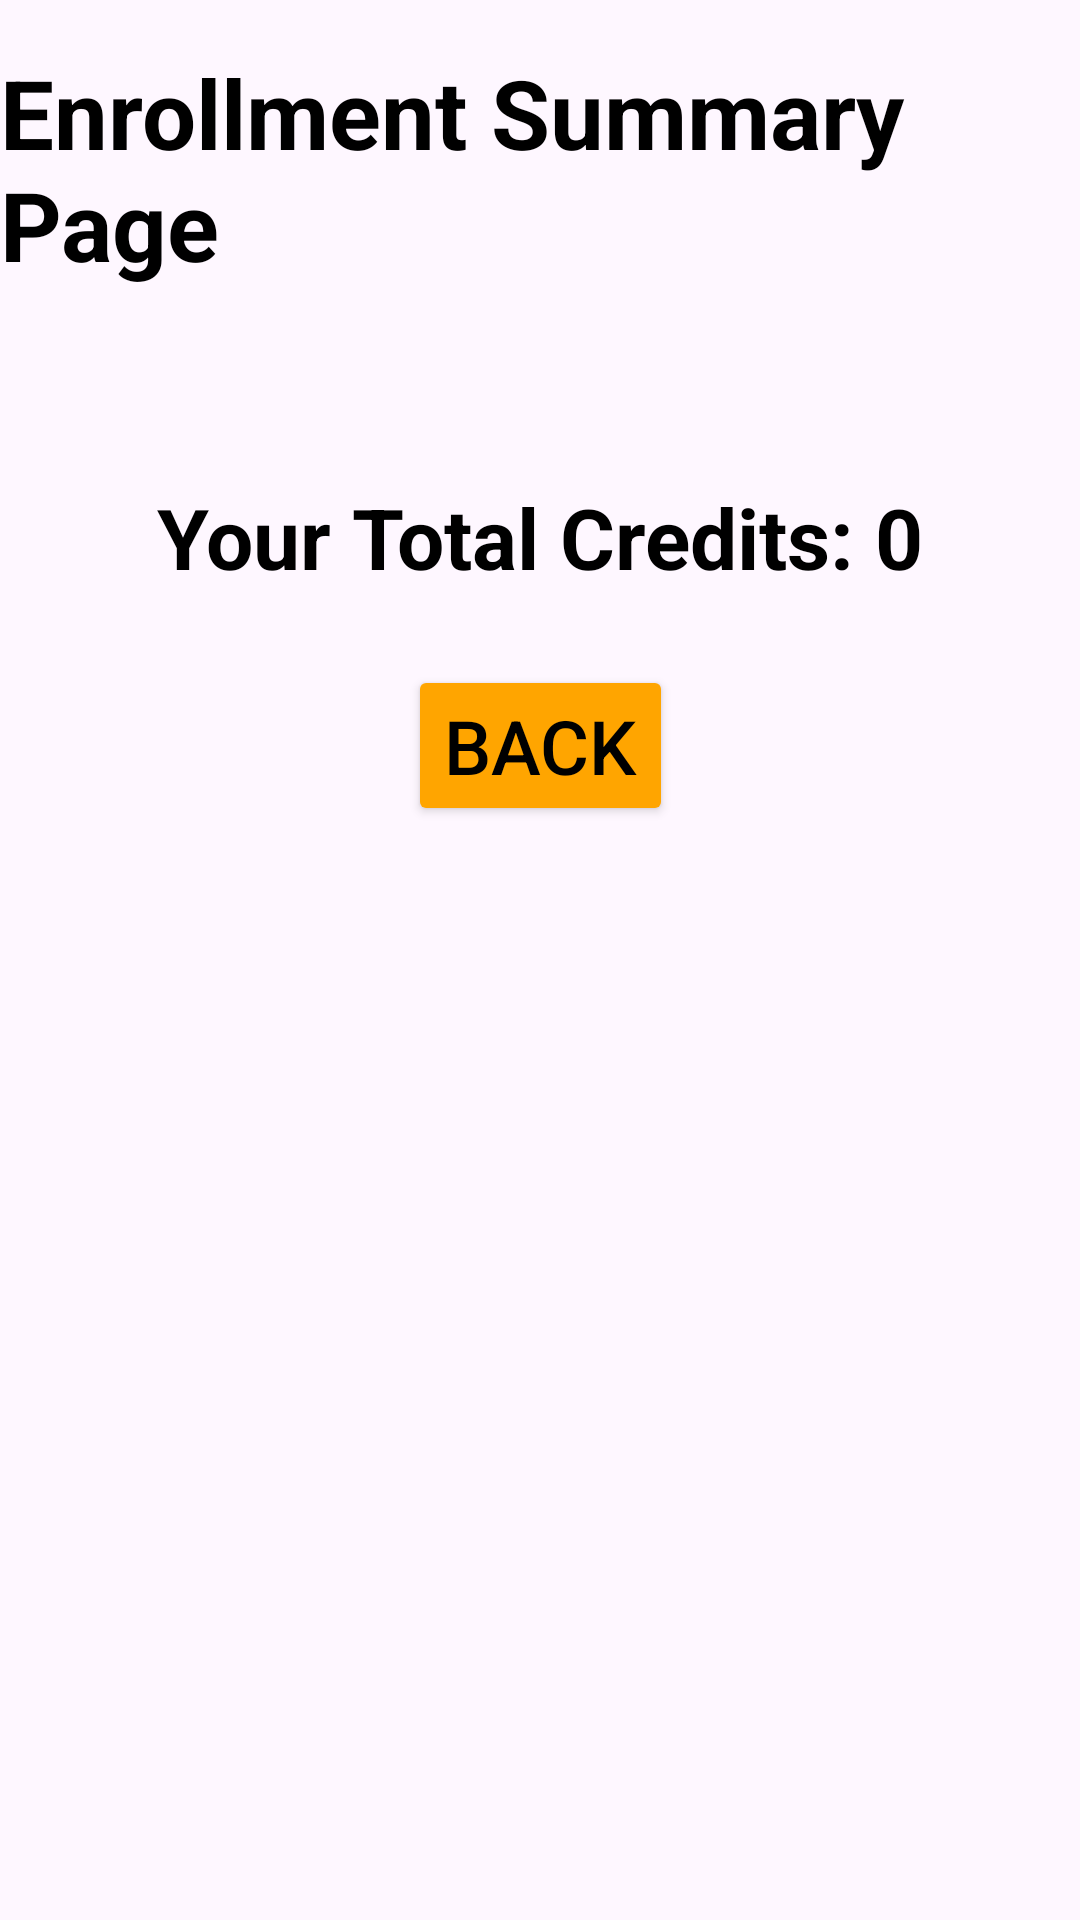

The Android layout XML behind this screen, and the referenced resources:
<!-- AndroidManifest.xml: application theme Theme.WMPFinalExam -->
<!-- res/layout/activity_enrollment_summary_page.xml -->
<?xml version="1.0" encoding="utf-8"?>
<androidx.constraintlayout.widget.ConstraintLayout xmlns:android="http://schemas.android.com/apk/res/android"
    xmlns:app="http://schemas.android.com/apk/res-auto"
    xmlns:tools="http://schemas.android.com/tools"
    android:layout_width="match_parent"
    android:layout_height="match_parent"
    android:background="@drawable/orange"
    tools:context=".EnrollmentSummaryPage">

    <TextView
        android:id="@+id/TextViewSubject"
        android:layout_width="wrap_content"
        android:layout_height="wrap_content"
        android:layout_margin="16dp"
        android:text="Enrollment Summary Page"
        android:textColor="@color/black"
        android:textSize="32sp"
        android:textStyle="bold"
        app:layout_constraintEnd_toEndOf="parent"
        app:layout_constraintStart_toStartOf="parent"
        app:layout_constraintTop_toTopOf="parent" />

    <LinearLayout
        android:id="@+id/subjectListLayout"
        android:layout_width="match_parent"
        android:layout_height="wrap_content"
        android:orientation="vertical"
        android:padding="16dp"
        android:layout_margin="16dp"
        app:layout_constraintEnd_toEndOf="parent"
        app:layout_constraintStart_toStartOf="parent"
        app:layout_constraintTop_toBottomOf="@+id/TextViewSubject"
        android:background="@color/material_on_surface_stroke">
    </LinearLayout>

    <TextView
        android:id="@+id/TextViewTotCreds"
        android:layout_width="wrap_content"
        android:layout_height="wrap_content"
        android:text="Your Total Credits: 0"
        android:textColor="@color/black"
        android:textSize="28sp"
        android:textStyle="bold"
        android:layout_marginTop="16dp"
        app:layout_constraintTop_toBottomOf="@id/subjectListLayout"
        app:layout_constraintStart_toStartOf="parent"
        app:layout_constraintEnd_toEndOf="parent"/>

    <Button
        android:id="@+id/BackButton"
        android:layout_width="wrap_content"
        android:layout_height="wrap_content"
        android:text="Back"
        android:textColor="@color/black"
        android:textSize="25dp"
        android:layout_marginTop="24dp"
        app:layout_constraintTop_toBottomOf="@id/TextViewTotCreds"
        app:layout_constraintStart_toStartOf="parent"
        android:backgroundTint="#FFA500"
        app:layout_constraintEnd_toEndOf="parent"/>

</androidx.constraintlayout.widget.ConstraintLayout>
<!-- resources referenced by this layout -->
<resources>
  <style name="Theme.WMPFinalExam" parent="Base.Theme.WMPFinalExam" />
  <style name="Base.Theme.WMPFinalExam" parent="Theme.Material3.DayNight.NoActionBar">
          
          
      </style>
  <!-- not gathered from this repository: default colours our renderer supplied (Android Studio template values) -->
  <color name="black">#FF000000</color>
</resources>
